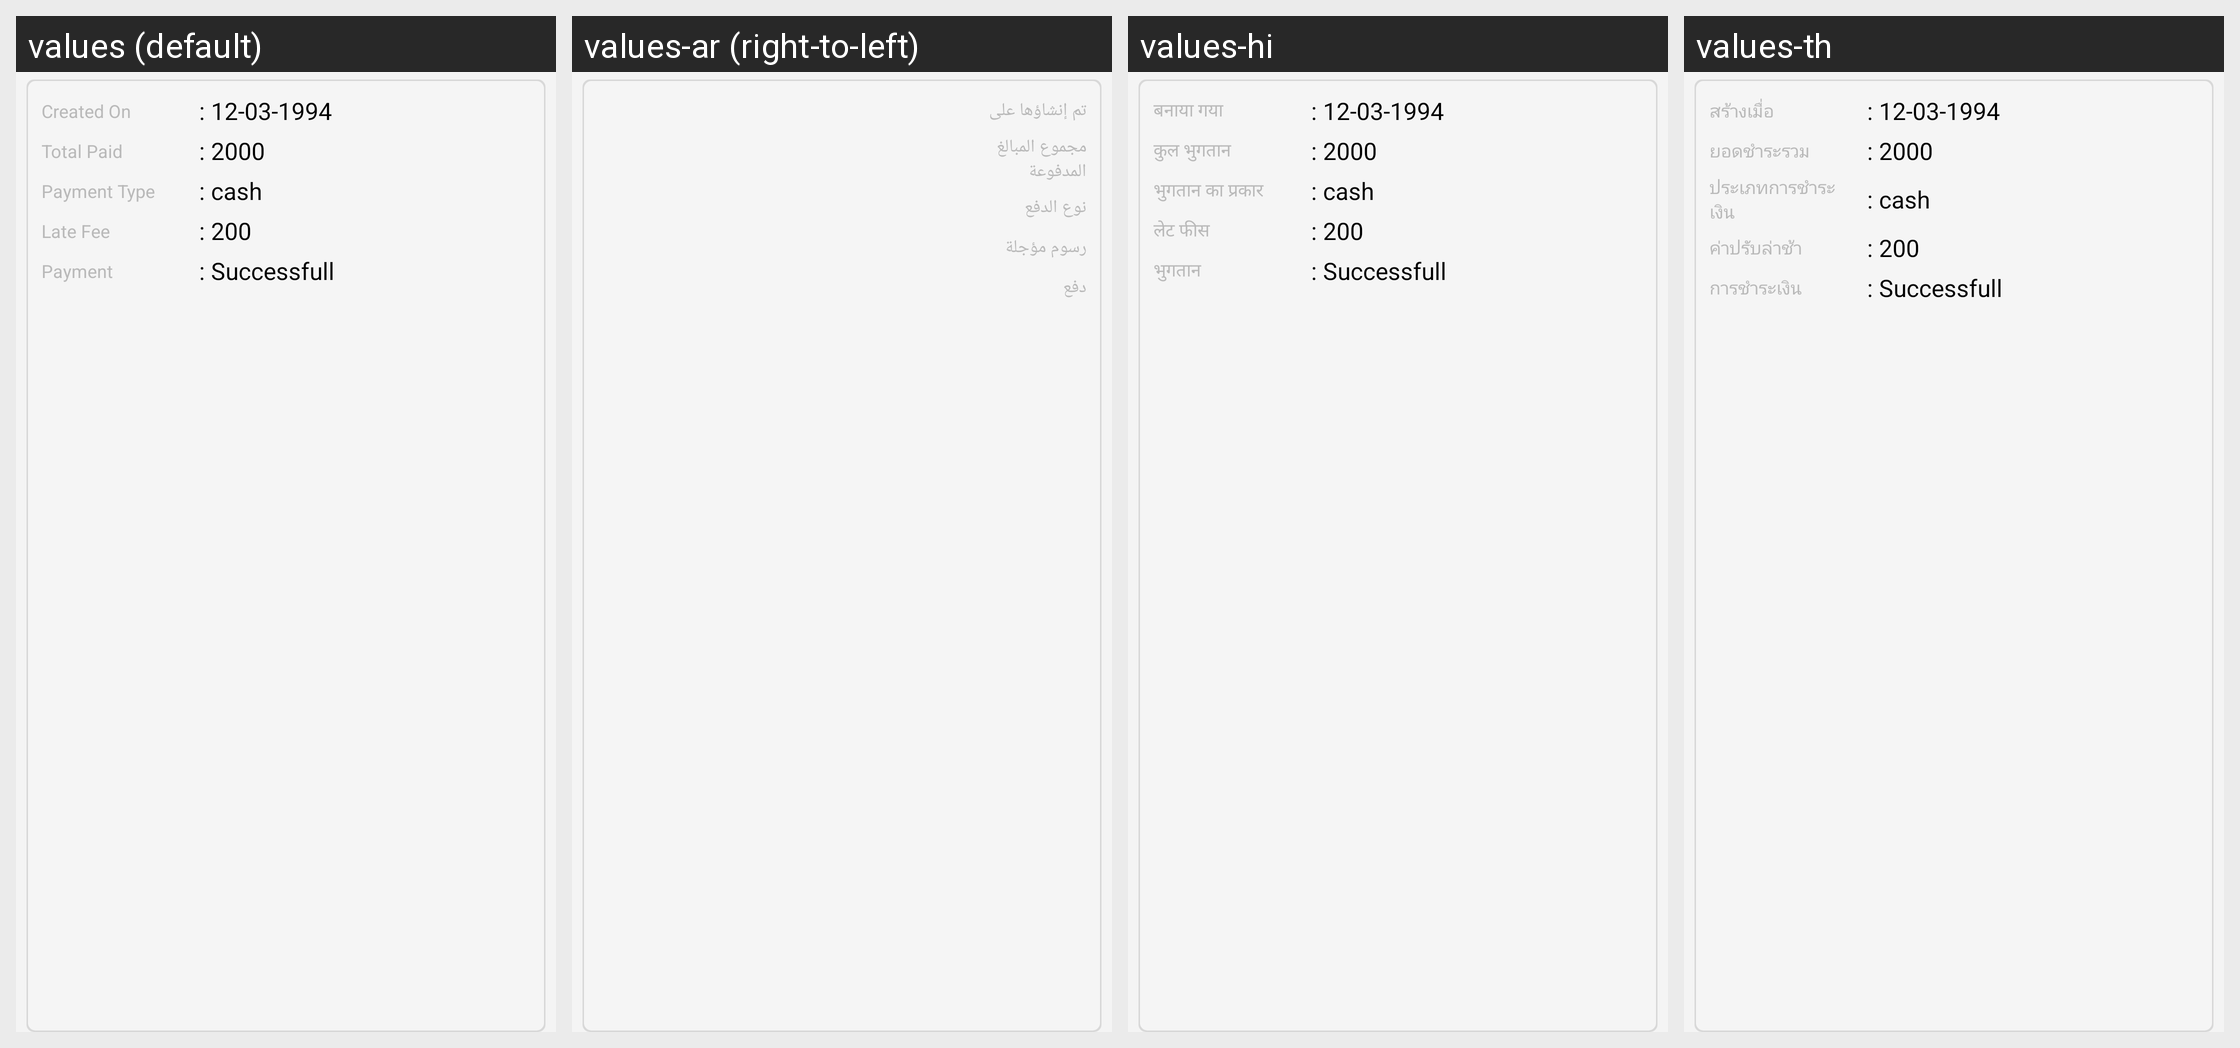

The Android screen above is rendered under several locales of the same app. Produce the string resources it draws, with the default and per-locale values.
Android screen res/layout/paid_details_list.xml rendered under 4 locales, left to right: values (default), values-ar (right-to-left), values-hi, values-th. Device: Nexus 5 (rendered at 1080×1920; each locale shown at half size, 540×960, under a caption strip naming it); theme AppTheme.FullScreen.
Other locales in the repository, not shown: values-de, values-es, values-fr, values-it, values-ms, values-si.
Strings drawn on this screen, with the default value and each locale's value (text and hints the layout hard-codes, and strings that could not be matched under every locale, appear in the picture but are not listed):

created_on
  values: Created On
  values-ar: تم إنشاؤها على
  values-hi: बनाया गया
  values-th: สร้างเมื่อ

total_paid
  values: Total Paid
  values-ar: مجموع المبالغ المدفوعة
  values-hi: कुल भुगतान
  values-th: ยอดชำระรวม

payment_type
  values: Payment Type
  values-ar: نوع الدفع
  values-hi: भुगतान का प्रकार
  values-th: ประเภทการชำระเงิน

late_fee
  values: Late Fee
  values-ar: رسوم مؤجلة
  values-hi: लेट फीस
  values-th: ค่าปรับล่าช้า

payment
  values: Payment
  values-ar: دفع
  values-hi: भुगतान
  values-th: การชำระเงิน
